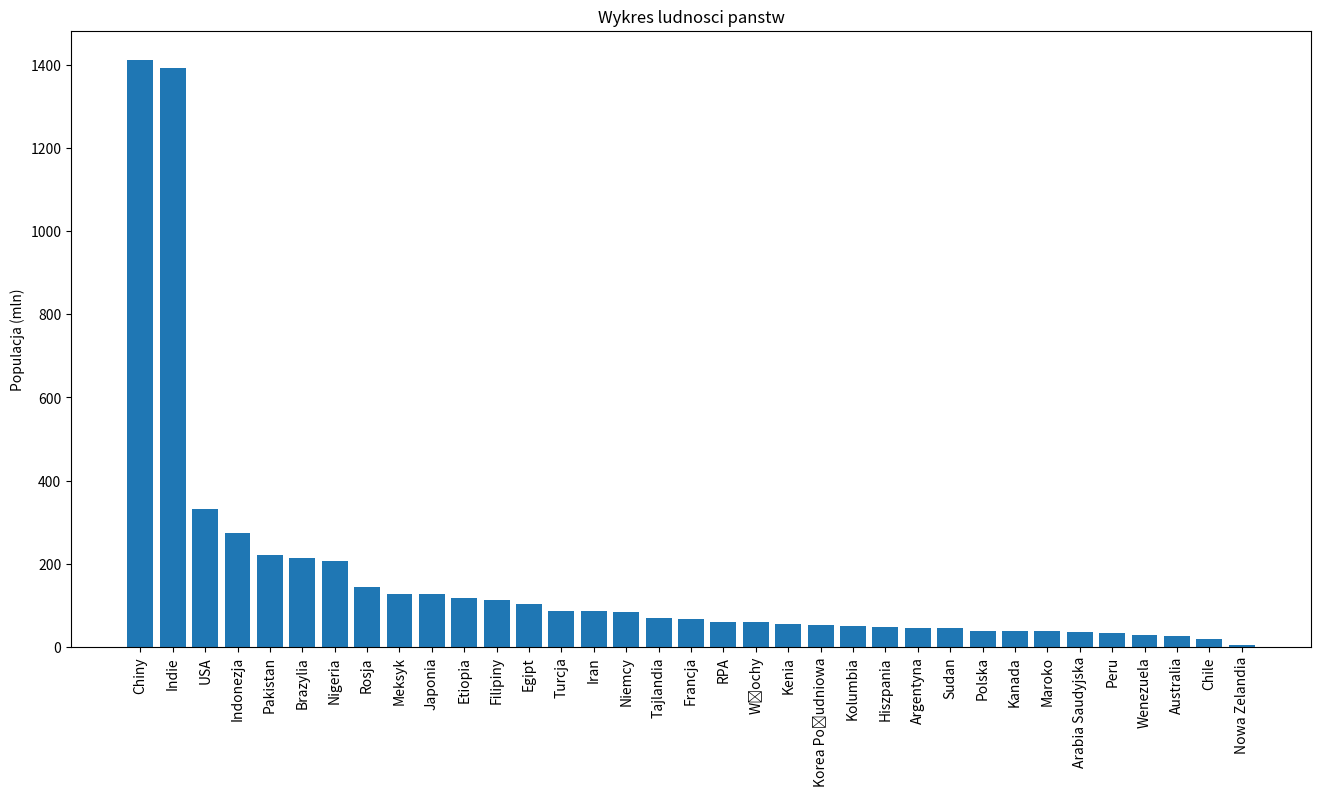

Python code for this plot:
import pandas as pd
import matplotlib.pyplot as plt

countries_df = [
    ("Polska", "Europa", 38),
    ("Niemcy", "Europa", 83),
    ("Francja", "Europa", 67),
    ("Włochy", "Europa", 60),
    ("Hiszpania", "Europa", 47),
    ("Rosja", "Europa/Azja", 144),
    ("Chiny", "Azja", 1412),
    ("Indie", "Azja", 1393),
    ("Japonia", "Azja", 126),
    ("Korea Południowa", "Azja", 52),
    ("USA", "Ameryka Północna", 331),
    ("Kanada", "Ameryka Północna", 38),
    ("Meksyk", "Ameryka Północna", 128),
    ("Brazylia", "Ameryka Południowa", 213),
    ("Argentyna", "Ameryka Południowa", 45),
    ("Chile", "Ameryka Południowa", 19),
    ("Australia", "Australia/Oceania", 26),
    ("Nowa Zelandia", "Australia/Oceania", 5),
    ("Egipt", "Afryka", 104),
    ("Nigeria", "Afryka", 206),
    ("RPA", "Afryka", 60),
    ("Etiopia", "Afryka", 118),
    ("Turcja", "Azja/Europa", 85),
    ("Arabia Saudyjska", "Azja", 35),
    ("Iran", "Azja", 85),
    ("Pakistan", "Azja", 220),
    ("Indonezja", "Azja", 273),
    ("Tajlandia", "Azja", 70),
    ("Filipiny", "Azja", 113),
    ("Kolumbia", "Ameryka Południowa", 51),
    ("Wenezuela", "Ameryka Południowa", 28),
    ("Peru", "Ameryka Południowa", 33),
    ("Sudan", "Afryka", 45),
    ("Kenia", "Afryka", 54),
    ("Maroko", "Afryka", 37),
]

kolumna = ['Panstwo', 'Kontynent', 'Populacja (mln)']
swiat = pd.DataFrame(countries_df, columns = kolumna)

sorted = swiat.sort_values('Populacja (mln)', ascending=False)
sorted.reset_index(drop=True, inplace=True)

plt.figure(figsize = (16, 8))
plt.bar(sorted['Panstwo'], sorted['Populacja (mln)'])

plt.xticks(rotation = 90)
plt.ylabel('Populacja (mln)')
plt.title('Wykres ludnosci panstw')

print(sorted)
plt.show()
